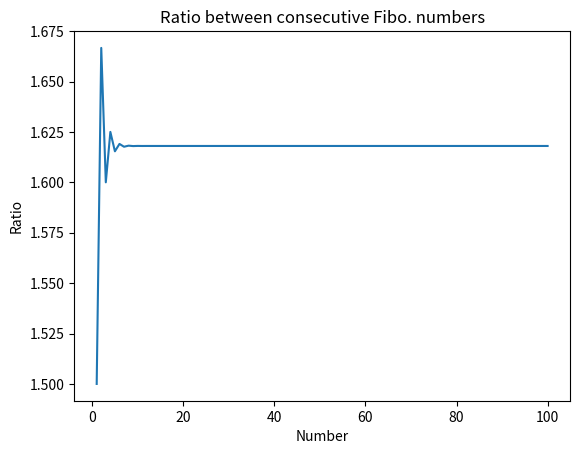

Python code for this plot:
import matplotlib.pyplot as plt

def draw_graph(x, y):
    plt.plot(x, y)
    plt.xlabel('Number')
    plt.ylabel('Ratio')
    plt.title('Ratio between consecutive Fibo. numbers')
    plt.show()


def fibo(n):
    if n == 1:
        return [1]
    if n == 2:
        return [1, 1]
    # n > 2
    a = 1
    b = 2
    d = []
    # First two members of the series
    series = [a, b]
    for i in range(n):
        c = a + b
        series.append(c)
        d.append(c / b)
        a = b
        b = c

    draw_graph(range(1, 101), d)

    return series




fibo(100)



